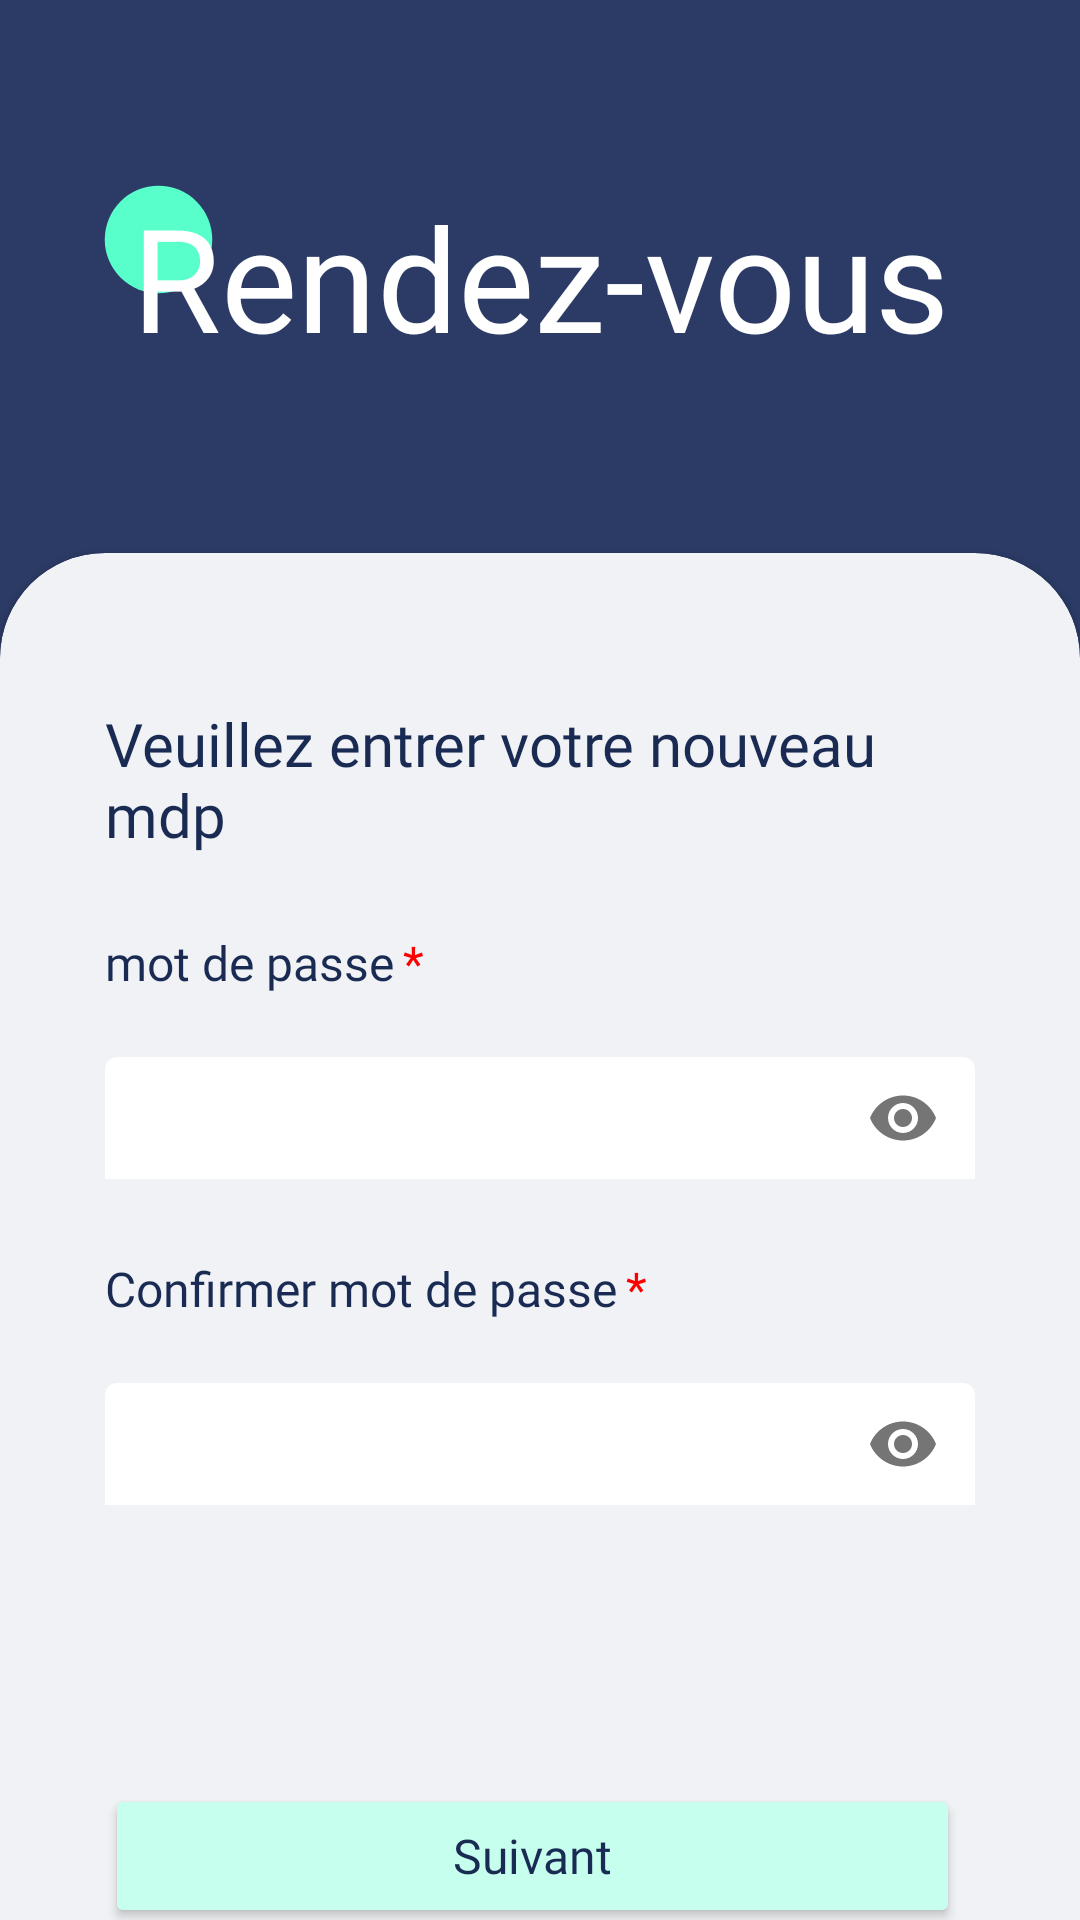

The Android layout XML behind this screen, and the referenced resources:
<!-- AndroidManifest.xml: application theme Theme.Android -->
<!-- res/layout/fragment_recover_pwd.xml -->
<?xml version="1.0" encoding="utf-8"?>
<layout xmlns:android="http://schemas.android.com/apk/res/android"
    xmlns:app="http://schemas.android.com/apk/res-auto"
    xmlns:tools="http://schemas.android.com/tools"
    tools:context=".ui.auth.RecoverPwdFragment">

    <data>

        <variable
            name="RecoverPwdFragment"
            type="com.example.android.ui.auth.RecoverPwdFragment" />

    </data>


        <androidx.constraintlayout.widget.ConstraintLayout
            android:layout_width="match_parent"
            android:layout_height="match_parent"
            android:background="@color/blueBackground">

            <ImageView
                android:id="@+id/imageView"
                android:layout_width="43dp"
                android:layout_height="43dp"
                android:layout_marginStart="-13dp"
                android:layout_marginTop="-2dp"
                app:layout_constraintStart_toStartOf="@+id/RdvTextClient"
                app:layout_constraintTop_toTopOf="@+id/RdvTextClient"
                app:srcCompat="@drawable/dot"
                android:contentDescription="@string/todo" />

            <TextView
                android:id="@+id/RdvTextClient"
                android:layout_width="wrap_content"
                android:layout_height="wrap_content"
                android:layout_marginTop="60dp"
                android:fontFamily="@font/abdoullahashgarregular"
                android:text="@string/rendez_vous"
                android:textColor="@color/white"
                android:textSize="48sp"
                app:layout_constraintLeft_toLeftOf="parent"
                app:layout_constraintRight_toRightOf="parent"
                app:layout_constraintTop_toTopOf="parent" />

            <com.google.android.material.card.MaterialCardView
                android:id="@+id/cardClient"
                android:layout_width="match_parent"
                android:layout_height="0dp"
                android:layout_marginTop="60dp"
                android:layout_marginBottom="-35dp"
                app:cardCornerRadius="35dp"
                app:layout_constraintBottom_toBottomOf="parent"
                app:layout_constraintEnd_toEndOf="parent"
                app:layout_constraintStart_toStartOf="parent"
                app:layout_constraintTop_toBottomOf="@id/RdvTextClient"
                app:cardBackgroundColor="@color/background_grey">

                <ScrollView
                    android:layout_width="match_parent"
                    android:layout_height="match_parent"
                    android:fillViewport="true"
                    tools:ignore="SpeakableTextPresentCheck">

                <androidx.constraintlayout.widget.ConstraintLayout
                    android:layout_width="match_parent"
                    android:layout_height="match_parent"
                    android:layout_marginBottom="35dp">

                    <TextView
                        android:id="@+id/txt"
                        android:layout_width="0dp"
                        android:layout_height="wrap_content"
                        android:layout_marginStart="35dp"
                        android:layout_marginTop="50dp"
                        android:layout_marginEnd="35dp"
                        android:fontFamily="@font/rubik_medium"
                        android:text="Veuillez entrer votre nouveau mdp"
                        android:textSize="20sp"
                        app:layout_constraintStart_toStartOf="parent"
                        app:layout_constraintTop_toTopOf="parent"
                        app:layout_constraintEnd_toEndOf="parent"/>

                    <TextView
                        android:id="@+id/userPwdLabel"
                        android:layout_width="wrap_content"
                        android:layout_height="wrap_content"
                        android:layout_marginTop="25dp"
                        android:text="mot de passe"
                        android:textSize="16sp"
                        android:fontFamily="@font/rubikregular"
                        app:layout_constraintStart_toStartOf="@+id/txt"
                        app:layout_constraintTop_toBottomOf="@id/txt" />

                    <TextView
                        android:id="@+id/start"
                        android:layout_width="wrap_content"
                        android:layout_height="wrap_content"
                        android:layout_marginStart="3dp"
                        android:text="*"
                        android:textSize="16sp"
                        android:fontFamily="@font/rubikregular"
                        android:textColor="@color/red"
                        app:layout_constraintBottom_toBottomOf="@+id/userPwdLabel"
                        app:layout_constraintStart_toEndOf="@+id/userPwdLabel"
                        app:layout_constraintTop_toTopOf="@+id/userPwdLabel"
                        tools:ignore="TextContrastCheck" />



                    <com.google.android.material.textfield.TextInputLayout

                        android:id="@+id/client1PwEye"
                        android:layout_width="0dp"
                        android:layout_height="42dp"
                        android:layout_marginTop="20dp"
                        android:layout_marginEnd="35dp"
                        android:background="@drawable/edittext_bg"
                        app:boxBackgroundColor="@android:color/transparent"
                        app:boxStrokeColor="@color/white"
                        app:boxStrokeWidth="0dp"
                        app:boxStrokeWidthFocused="0dp"
                        app:passwordToggleEnabled="true"
                        app:endIconTint="@color/textBlueColor"
                        app:layout_constraintEnd_toEndOf="parent"
                        app:layout_constraintStart_toStartOf="@+id/userPwdLabel"
                        app:layout_constraintTop_toBottomOf="@id/userPwdLabel"
                        tools:ignore="SpeakableTextPresentCheck,TouchTargetSizeCheck">

                        <EditText
                            android:id="@+id/password"
                            android:layout_width="match_parent"
                            android:layout_height="wrap_content"
                            android:inputType="textPassword"
                            android:background="@drawable/edittext_bg"
                            android:textColorHint="@color/white"
                            android:paddingTop="9dp"
                            android:paddingBottom="10dp"
                            android:textColor="@color/black"/>

                    </com.google.android.material.textfield.TextInputLayout>


                    <TextView
                        android:id="@+id/userPwdConfirmLabel"
                        android:layout_width="wrap_content"
                        android:layout_height="wrap_content"
                        android:layout_marginTop="25dp"
                        android:text="Confirmer mot de passe"
                        android:textSize="16sp"
                        android:fontFamily="@font/rubikregular"
                        app:layout_constraintStart_toStartOf="@+id/txt"
                        app:layout_constraintTop_toBottomOf="@id/client1PwEye" />

                    <TextView
                        android:id="@+id/start1"
                        android:layout_width="wrap_content"
                        android:layout_height="wrap_content"
                        android:layout_marginStart="3dp"
                        android:text="*"
                        android:textSize="16sp"
                        android:fontFamily="@font/rubikregular"
                        android:textColor="@color/red"
                        app:layout_constraintBottom_toBottomOf="@+id/userPwdConfirmLabel"
                        app:layout_constraintStart_toEndOf="@+id/userPwdConfirmLabel"
                        app:layout_constraintTop_toTopOf="@+id/userPwdConfirmLabel"
                        tools:ignore="TextContrastCheck" />



                    <com.google.android.material.textfield.TextInputLayout

                        android:id="@+id/client2PwEye"
                        android:layout_width="0dp"
                        android:layout_height="42dp"
                        android:layout_marginTop="20dp"
                        android:layout_marginEnd="35dp"
                        android:background="@drawable/edittext_bg"
                        app:boxBackgroundColor="@android:color/transparent"
                        app:boxStrokeColor="@color/white"
                        app:boxStrokeWidth="0dp"
                        app:boxStrokeWidthFocused="0dp"
                        app:passwordToggleEnabled="true"
                        app:endIconTint="@color/textBlueColor"
                        app:layout_constraintEnd_toEndOf="parent"
                        app:layout_constraintStart_toStartOf="@+id/userPwdConfirmLabel"
                        app:layout_constraintTop_toBottomOf="@id/userPwdConfirmLabel"
                        tools:ignore="SpeakableTextPresentCheck,TouchTargetSizeCheck">

                        <EditText
                            android:id="@+id/pwUserEditTxt"
                            android:layout_width="match_parent"
                            android:layout_height="wrap_content"
                            android:inputType="textPassword"
                            android:background="@drawable/edittext_bg"
                            android:textColorHint="@color/white"
                            android:paddingTop="9dp"
                            android:paddingBottom="10dp"
                            android:textColor="@color/black"/>

                    </com.google.android.material.textfield.TextInputLayout>
                    <TextView
                        android:id="@+id/error"
                        android:layout_width="0dp"
                        android:layout_height="wrap_content"
                        android:visibility="gone"
                        android:textColor="#ff0000"
                        app:layout_constraintStart_toStartOf="@id/client2PwEye"
                        app:layout_constraintEnd_toEndOf="@+id/client2PwEye"
                        app:layout_constraintTop_toBottomOf="@+id/client2PwEye"/>


                    <Button
                        android:id="@+id/connexionUserButton"
                        android:onClick='@{() -> RecoverPwdFragment.updatePwd()}'
                        android:layout_width="0dp"
                        android:layout_height="wrap_content"
                        android:layout_marginTop="70dp"
                        android:layout_marginEnd="40dp"
                        android:backgroundTint="@color/aqua_500"
                        android:text="Suivant"
                        android:textSize="16sp"
                        android:fontFamily="@font/rubikregular"
                        android:textAllCaps="false"
                        app:cornerRadius="14dp"
                        android:layout_marginBottom="10dp"
                        app:layout_constraintEnd_toEndOf="parent"
                        app:layout_constraintStart_toStartOf="@+id/txt"
                        app:layout_constraintTop_toBottomOf="@+id/error"
                        app:layout_constraintBottom_toBottomOf="parent"/>





                </androidx.constraintlayout.widget.ConstraintLayout>
                </ScrollView>
            </com.google.android.material.card.MaterialCardView>

        </androidx.constraintlayout.widget.ConstraintLayout>
</layout>
<!-- resources referenced by this layout -->
<resources>
  <color name="aqua_500">#C6FFED</color>
  <color name="background_grey">#F1F2F5</color>
  <color name="black">#FF000000</color>
  <color name="blueBackground">#2B3B65</color>
  <color name="red">#FF0000</color>
  <color name="textBlueColor">#192B53</color>
  <color name="white">#FFFFFFFF</color>
  <!-- drawable dot (drawable) -->
  <vector android:height="30dp" android:tint="#58FFCA"
      android:viewportHeight="24" android:viewportWidth="24"
      android:width="30dp" xmlns:android="http://schemas.android.com/apk/res/android">
      <path android:fillColor="@android:color/white" android:pathData="M12,12m-10,0a10,10 0,1 1,20 0a10,10 0,1 1,-20 0"/>
  </vector>
  <string name="rendez_vous">Rendez-vous</string>
  <string name="todo" translatable="false">TODO</string>
  <style name="Theme.Android" parent="Theme.MaterialComponents.DayNight.NoActionBar">
          <item name="android:windowFullscreen">true</item>
          <item name="android:windowNoTitle">true</item>
          <item name="android:windowContentOverlay">@null</item>
          
          <item name="colorPrimary">@color/purple_500</item>
          <item name="colorPrimaryVariant">@color/purple_700</item>
          <item name="colorOnPrimary">@color/textBlueColor</item>
          
          <item name="colorSecondary">@color/teal_200</item>
          <item name="colorSecondaryVariant">@color/teal_700</item>
          <item name="colorOnSecondary">@color/black</item>
          <item name="android:textColor">@color/textBlueColor</item>
          
          <item name="android:statusBarColor" tools:targetApi="l">?attr/colorPrimaryVariant</item>
          
      </style>
  <color name="purple_500">#FF6200EE</color>
  <color name="purple_700">#FF3700B3</color>
  <color name="teal_200">#FF03DAC5</color>
  <color name="teal_700">#FF018786</color>
</resources>
